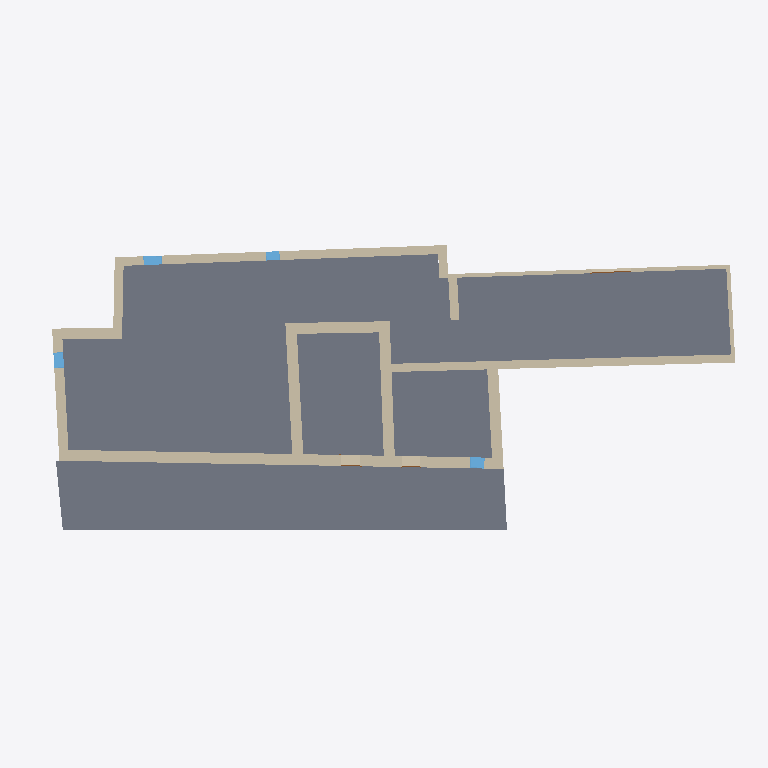
Plan cut of the same IFC building model at storey 'Planta 1' (level 2.97 m, cut at 4.37 m), seen from above with north up, elements coloured by IFC class: 15 walls (beige), 4 windows (light blue), 2 slabs (grey), 1 door (brown). Cut surfaces are drawn darker.
Extent 36.4 m × 14.9 m × 9.5 m (x, y, z). Storeys (10): Nivel 0 at -0.38 m; Planta baja at 0.00 m; N0 ESPACIOS at 0.10 m; Nivel 1 at 2.97 m; Planta 1 at 2.97 m; HAB N1 at 3.07 m; Planta 2 at 5.84 m; Nivel 2 at 5.84 m; Cumbrera at 9.63 m; Nivel 3 at 9.63 m. Elements (87): 28 IfcBeam, 22 IfcWindow, 16 IfcWallStandardCase, 7 IfcDoor, 5 IfcRoof, 5 IfcWall, 4 IfcSlab.

HEADER;
FILE_DESCRIPTION(('ViewDefinition [CoordinationView_V2.0]','RevitIdentifiers [VersionGUID: 600af3d6-bec9-4300-a4be-3cddbbc63b91, NumberOfSaves: 53]','CoordinateReference [CoordinateBase: Coordenadas compartidas]'),'2;1');
FILE_NAME('0001','2023-07-27T14:39:25+01:00',(''),(''),'ODA SDAI 23.12','Autodesk Revit 24.0.5.432 (ESP) - IFC 24.0.5.432','');
FILE_SCHEMA(('IFC2X3'));
ENDSEC;
DATA;
#89=IFCPROJECT('3xzEjh5ZX3WfqoN8v1GY6n',#18,'0001',$,$,'Nombre de proyecto','Estado de proyecto',(#84),#81);
#136=IFCSITE('3xzEjh5ZX3WfqoN8v1GY6p',#18,'Default',$,$,#135,$,$,.ELEMENT.,$,$,$,$,$);
#94=IFCBUILDING('3xzEjh5ZX3WfqoN8v1GY6m',#18,'',$,$,#92,$,'',.ELEMENT.,$,$,$);
#98=IFCBUILDINGSTOREY('0abt5V62L5zPY0UG8MDpT5',#18,'Nivel 0',$,'Nivel:Nivel 1',#97,$,'Nivel 0',.ELEMENT.,-0.3800000000000002);
#101=IFCBUILDINGSTOREY('1fgbhF7VjBKe1vTfJIejz3',#18,'Planta baja',$,'Nivel:Extremo inicial 8 mm',#100,$,'Planta baja',.ELEMENT.,0.0);
#105=IFCBUILDINGSTOREY('3EmvgXDJr5ygIg_c_KoGRq',#18,'N0 ESPACIOS',$,'Nivel:Nivel 1',#104,$,'N0 ESPACIOS',.ELEMENT.,0.1);
#109=IFCBUILDINGSTOREY('29TFpHBYXAnw12nix37b4C',#18,'Nivel 1',$,'Nivel:Nivel 1',#108,$,'Nivel 1',.ELEMENT.,2.97);
#113=IFCBUILDINGSTOREY('1fgbhF7VjBKe1vTfJIejz0',#18,'Planta 1',$,'Nivel:Extremo inicial 8 mm',#112,$,'Planta 1',.ELEMENT.,2.97);
#117=IFCBUILDINGSTOREY('3EmvgXDJr5ygIg_c_KoJc_',#18,'HAB N1',$,'Nivel:Nivel 1',#116,$,'HAB N1',.ELEMENT.,3.0699999999999994);
#121=IFCBUILDINGSTOREY('1fgbhF7VjBKe1vTfJIejYv',#18,'Planta 2',$,'Nivel:Extremo inicial 8 mm',#120,$,'Planta 2',.ELEMENT.,5.84);
#125=IFCBUILDINGSTOREY('0abt5V62L5zPY0UG8MDpXg',#18,'Nivel 2',$,'Nivel:Nivel 1',#124,$,'Nivel 2',.ELEMENT.,5.84);
#129=IFCBUILDINGSTOREY('1fgbhF7VjBKe1vTfJIejYB',#18,'Cumbrera',$,'Nivel:Extremo inicial 8 mm',#128,$,'Cumbrera',.ELEMENT.,9.63);
#133=IFCBUILDINGSTOREY('0abt5V62L5zPY0UG8MDpYa',#18,'Nivel 3',$,'Nivel:Nivel 1',#132,$,'Nivel 3',.ELEMENT.,9.63);
#3107=IFCSLAB('1fgbhF7VjBKe1vTfJIejhv',#18,'Suelo:Tablero cerámico + mortero de cal + baldosa 80 mm:163423',$,'Suelo:Tablero cerámico + mortero de cal + baldosa 80 mm',#3087,#3106,'163423',.FLOOR.);
#1960=IFCSLAB('1fgbhF7VjBKe1vTfJIejd9',#18,'Suelo:Forjado Previcor T-16 - Bovedilla Curvo Cerámica - 220mm:163183',$,'Suelo:Forjado Previcor T-16 - Bovedilla Curvo Cerámica - 220mm',#1942,#1959,'163183',.FLOOR.);
#4179=IFCWALL('3qw8n0D5z1Axj2tBUGJeNT',#18,'Muro básico:Genérico - 562 mm:244272',$,'Muro básico:Genérico - 562 mm',#3939,#4178,'244272');
#1249=IFCWALLSTANDARDCASE('1fgbhF7VjBKe1vTfJIejzO',#18,'Muro básico:Genérico - 420 mm:162814',$,'Muro básico:Genérico - 420 mm',#1234,#1248,'162814');
#943=IFCWALLSTANDARDCASE('1fgbhF7VjBKe1vTfJIejzJ',#18,'Muro básico:Genérico - 450 mm:162805',$,'Muro básico:Genérico - 450 mm',#889,#942,'162805');
#1510=IFCWALLSTANDARDCASE('1fgbhF7VjBKe1vTfJIejYS',#18,'Muro básico:Genérico - 562 mm:162874',$,'Muro básico:Genérico - 562 mm',#1482,#1509,'162874');
#1403=IFCWALLSTANDARDCASE('1fgbhF7VjBKe1vTfJIejYH',#18,'Muro básico:Genérico - 562 mm:162871',$,'Muro básico:Genérico - 562 mm',#1362,#1402,'162871');
#724=IFCWALLSTANDARDCASE('1fgbhF7VjBKe1vTfJIejzC',#18,'Muro básico:Genérico - 500 mm:162794',$,'Muro básico:Genérico - 500 mm',#690,#723,'162794');
#1103=IFCWALLSTANDARDCASE('1fgbhF7VjBKe1vTfJIejzQ',#18,'Muro básico:Genérico - 200 mm:162812',$,'Muro básico:Genérico - 200 mm',#1074,#1102,'162812');
#4679=IFCWALLSTANDARDCASE('2H1d2kn0X4g8WNeeHZojt6',#18,'Muro básico:Genérico - 562 mm:250509',$,'Muro básico:Genérico - 562 mm',#4651,#4678,'250509');
#1057=IFCWALL('1fgbhF7VjBKe1vTfJIejzG',#18,'Muro básico:Genérico - 461 mm:162806',$,'Muro básico:Genérico - 461 mm',#961,#1056,'162806');
#4614=IFCWALL('2H1d2kn0X4g8WNeeHZojyi',#18,'Muro básico:Genérico - 562 mm:249959',$,'Muro básico:Genérico - 562 mm',#4540,#4613,'249959');
#1344=IFCWALLSTANDARDCASE('1fgbhF7VjBKe1vTfJIejY9',#18,'Muro básico:Genérico - 562 mm:162863',$,'Muro básico:Genérico - 562 mm',#1316,#1343,'162863');
#4490=IFCWALLSTANDARDCASE('2vYMf_b1jFWuF7f9__jxfk',#18,'Muro básico:Genérico - 450 mm:249339',$,'Muro básico:Genérico - 450 mm',#4462,#4489,'249339');
#1223=IFCWALL('1fgbhF7VjBKe1vTfJIejzR',#18,'Muro básico:Genérico - 200 mm:162813',$,'Muro básico:Genérico - 200 mm',#1121,#1222,'162813');
#1471=IFCWALL('1fgbhF7VjBKe1vTfJIejYU',#18,'Muro básico:Genérico - 562 mm:162872',$,'Muro básico:Genérico - 562 mm',#1414,#1470,'162872');
#4529=IFCWALLSTANDARDCASE('2H1d2kn0X4g8WNeeHZoi0b',#18,'Muro básico:Genérico - 450 mm:249710',$,'Muro básico:Genérico - 450 mm',#4501,#4528,'249710');
#2421=IFCWINDOW('1fgbhF7VjBKe1vTfJIejag',#18,'Fijo:0930 x 1210mm:163212',$,'Fijo:0930 x 1210mm',#5495,#2416,'163212',1.2099999999999984,0.9299999999999935);
#4879=IFCWINDOW('39YE34jynBMOIoXbvTsRP5',#18,'Fijo:0740 x 1200mm:252537',$,'Fijo:0740 x 1200mm',#5736,#4874,'252537',1.1999999999999973,0.739999999999999);
#2493=IFCWINDOW('1fgbhF7VjBKe1vTfJIejah',#18,'Fijo:0800 x 1050mm:163213',$,'Fijo:0800 x 1050mm',#5313,#2488,'163213',1.0499999999999974,0.7999999999999983);
#2349=IFCWINDOW('1fgbhF7VjBKe1vTfJIejaj',#18,'Fijo:0700 x 1070mm:163211',$,'Fijo:0700 x 1070mm',#5480,#2344,'163211',1.0699999999999976,0.7);
#3838=IFCDOOR('1yPgcTbIf3XQNo4QrlHicW',#18,'Simple-A ras:2000 x 2000mm:225658',$,'Simple-A ras:2000 x 2000mm',#5570,#3833,'225658',2.0,1.999999999999999);
ENDSEC;